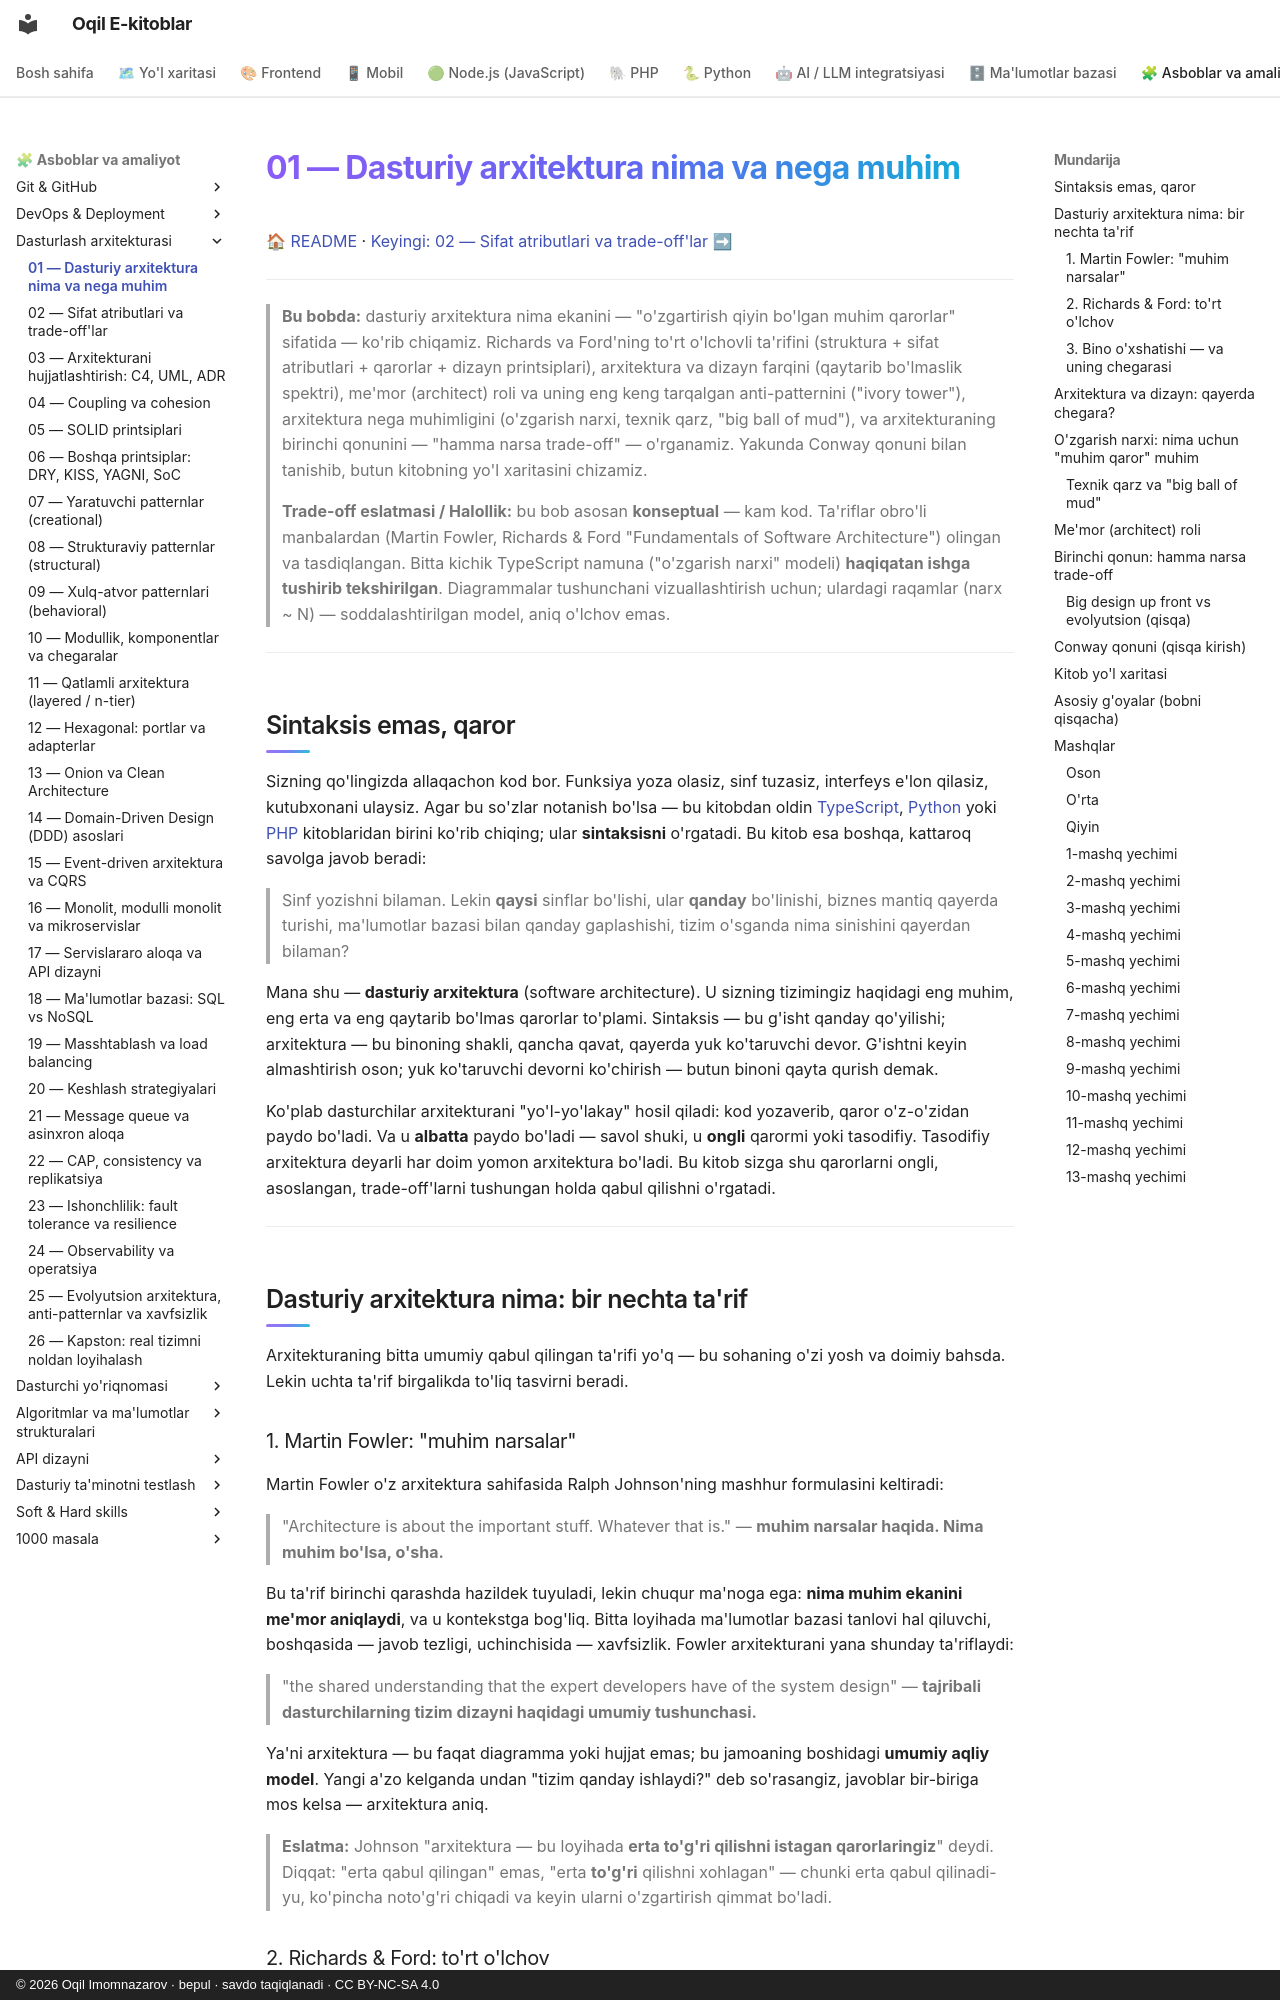

repository: iOqil/e-book · page: arxitektura/01-arxitektura-nima/index.html · generator: mkdocs · copyright: © 2026 Oqil Imomnazarov · bepul · savdo taqiqlanadi · CC BY-NC-SA 4.0

# 01 — Dasturiy arxitektura nima va nega muhim

[🏠 README](./README.md) · [Keyingi: 02 — Sifat atributlari va trade-off'lar ➡](./02-sifat-atributlari-tradeoff.md)

---

> **Bu bobda:** dasturiy arxitektura nima ekanini — "o'zgartirish qiyin bo'lgan muhim qarorlar" sifatida — ko'rib chiqamiz. Richards va Ford'ning to'rt o'lchovli ta'rifini (struktura + sifat atributlari + qarorlar + dizayn printsiplari), arxitektura va dizayn farqini (qaytarib bo'lmaslik spektri), me'mor (architect) roli va uning eng keng tarqalgan anti-patternini ("ivory tower"), arxitektura nega muhimligini (o'zgarish narxi, texnik qarz, "big ball of mud"), va arxitekturaning birinchi qonunini — "hamma narsa trade-off" — o'rganamiz. Yakunda Conway qonuni bilan tanishib, butun kitobning yo'l xaritasini chizamiz.
>
> **Trade-off eslatmasi / Halollik:** bu bob asosan **konseptual** — kam kod. Ta'riflar obro'li manbalardan (Martin Fowler, Richards & Ford "Fundamentals of Software Architecture") olingan va tasdiqlangan. Bitta kichik TypeScript namuna ("o'zgarish narxi" modeli) **haqiqatan ishga tushirib tekshirilgan**. Diagrammalar tushunchani vizuallashtirish uchun; ulardagi raqamlar (narx ~ N) — soddalashtirilgan model, aniq o'lchov emas.

---

## Sintaksis emas, qaror

Sizning qo'lingizda allaqachon kod bor. Funksiya yoza olasiz, sinf tuzasiz, interfeys e'lon qilasiz, kutubxonani ulaysiz. Agar bu so'zlar notanish bo'lsa — bu kitobdan oldin [TypeScript](../typescript/README.md), [Python](../python/README.md) yoki [PHP](../php/README.md) kitoblaridan birini ko'rib chiqing; ular **sintaksisni** o'rgatadi. Bu kitob esa boshqa, kattaroq savolga javob beradi:

> Sinf yozishni bilaman. Lekin **qaysi** sinflar bo'lishi, ular **qanday** bo'linishi, biznes mantiq qayerda turishi, ma'lumotlar bazasi bilan qanday gaplashishi, tizim o'sganda nima sinishini qayerdan bilaman?

Mana shu — **dasturiy arxitektura** (software architecture). U sizning tizimingiz haqidagi eng muhim, eng erta va eng qaytarib bo'lmas qarorlar to'plami. Sintaksis — bu g'isht qanday qo'yilishi; arxitektura — bu binoning shakli, qancha qavat, qayerda yuk ko'taruvchi devor. G'ishtni keyin almashtirish oson; yuk ko'taruvchi devorni ko'chirish — butun binoni qayta qurish demak.

Ko'plab dasturchilar arxitekturani "yo'l-yo'lakay" hosil qiladi: kod yozaverib, qaror o'z-o'zidan paydo bo'ladi. Va u **albatta** paydo bo'ladi — savol shuki, u **ongli** qarormi yoki tasodifiy. Tasodifiy arxitektura deyarli har doim yomon arxitektura bo'ladi. Bu kitob sizga shu qarorlarni ongli, asoslangan, trade-off'larni tushungan holda qabul qilishni o'rgatadi.

---

## Dasturiy arxitektura nima: bir nechta ta'rif

Arxitekturaning bitta umumiy qabul qilingan ta'rifi yo'q — bu sohaning o'zi yosh va doimiy bahsda. Lekin uchta ta'rif birgalikda to'liq tasvirni beradi.

### 1. Martin Fowler: "muhim narsalar"

Martin Fowler o'z arxitektura sahifasida Ralph Johnson'ning mashhur formulasini keltiradi:

> "Architecture is about the important stuff. Whatever that is." — **muhim narsalar haqida. Nima muhim bo'lsa, o'sha.**

Bu ta'rif birinchi qarashda hazildek tuyuladi, lekin chuqur ma'noga ega: **nima muhim ekanini me'mor aniqlaydi**, va u kontekstga bog'liq. Bitta loyihada ma'lumotlar bazasi tanlovi hal qiluvchi, boshqasida — javob tezligi, uchinchisida — xavfsizlik. Fowler arxitekturani yana shunday ta'riflaydi:

> "the shared understanding that the expert developers have of the system design" — **tajribali dasturchilarning tizim dizayni haqidagi umumiy tushunchasi.**

Ya'ni arxitektura — bu faqat diagramma yoki hujjat emas; bu jamoaning boshidagi **umumiy aqliy model**. Yangi a'zo kelganda undan "tizim qanday ishlaydi?" deb so'rasangiz, javoblar bir-biriga mos kelsa — arxitektura aniq.

> **Eslatma:** Johnson "arxitektura — bu loyihada **erta to'g'ri qilishni istagan qarorlaringiz**" deydi. Diqqat: "erta qabul qilingan" emas, "erta **to'g'ri** qilishni xohlagan" — chunki erta qabul qilinadi-yu, ko'pincha noto'g'ri chiqadi va keyin ularni o'zgartirish qimmat bo'ladi.
